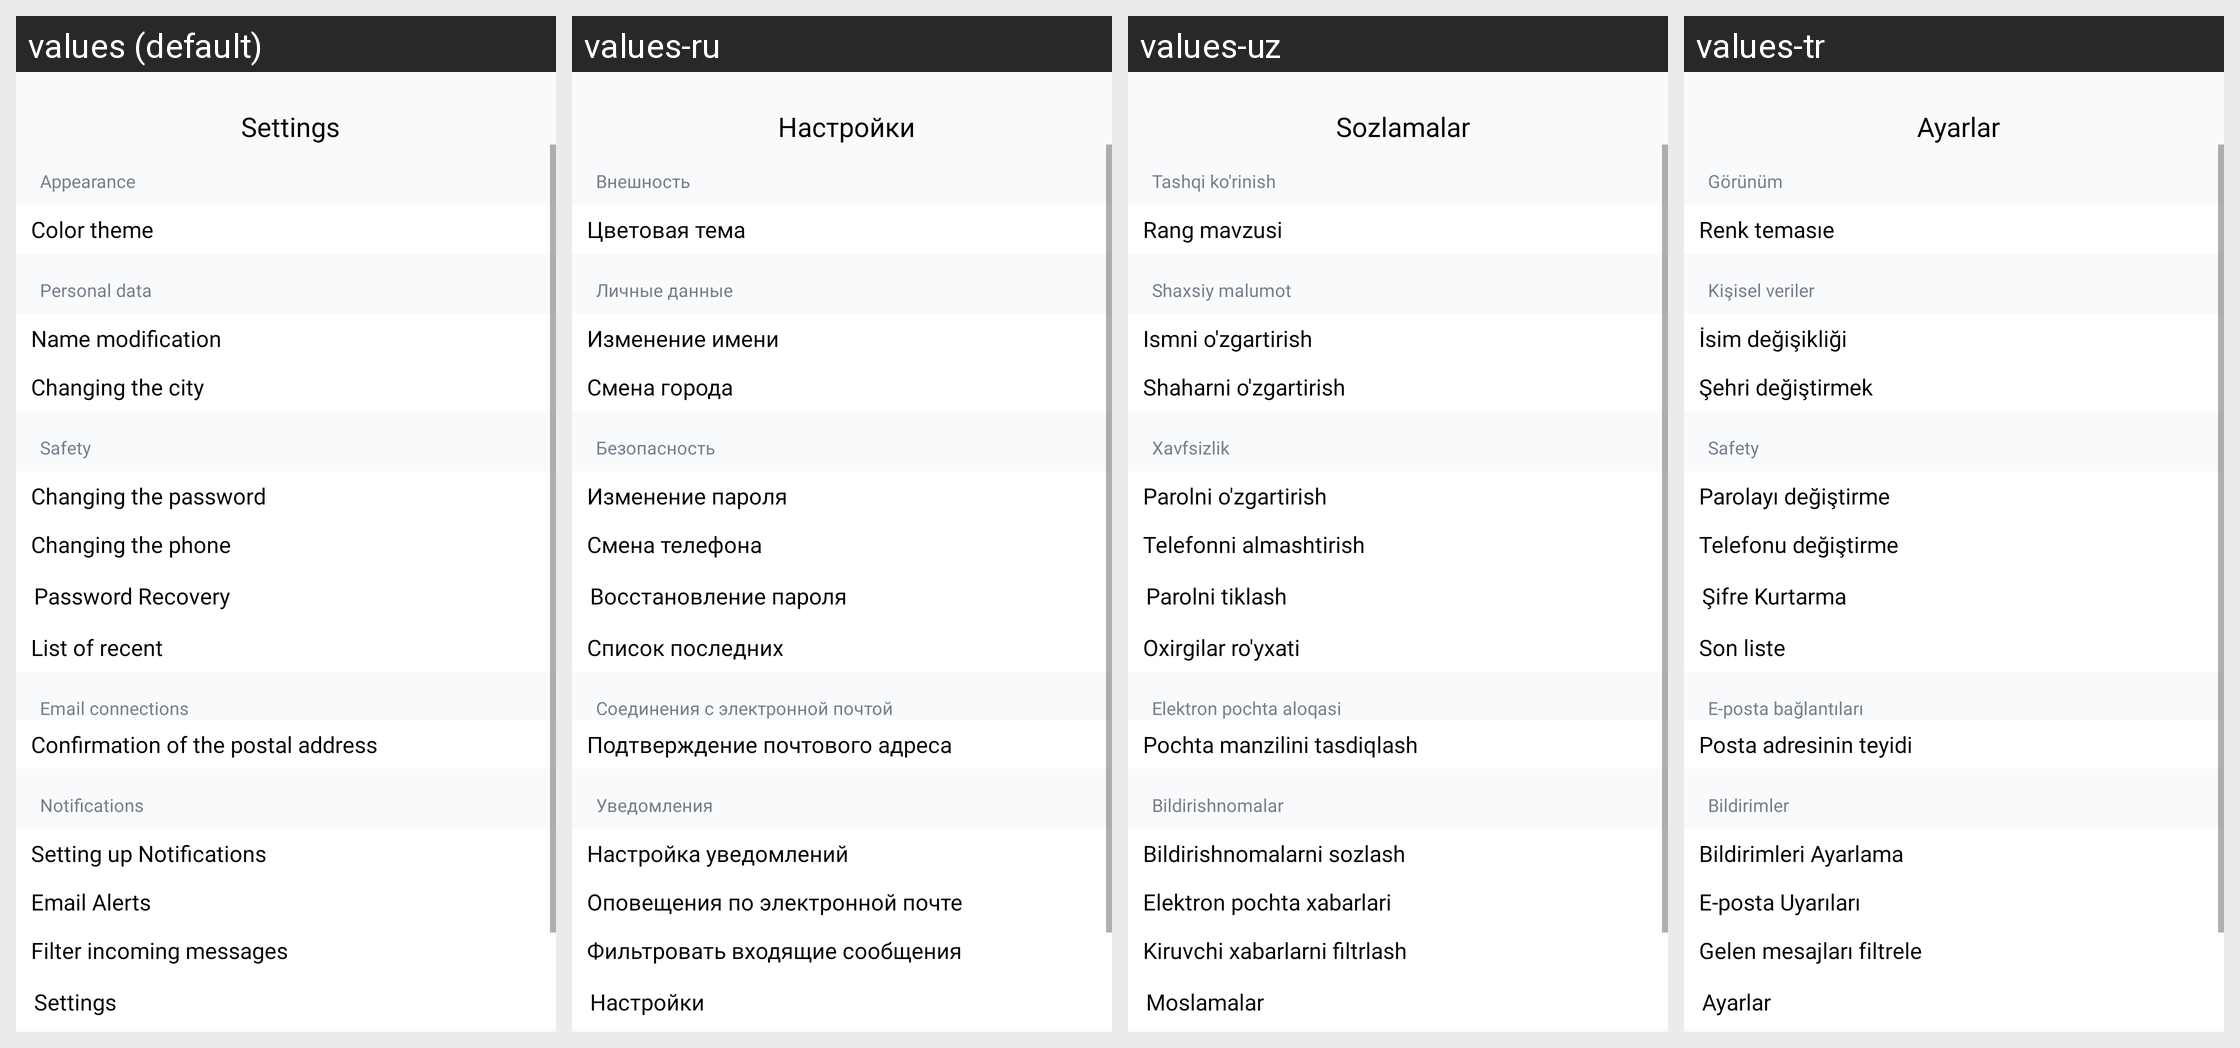

Locale-by-locale string values for the Android screen shown in this grid:
Android screen res/layout/fragment_settings.xml rendered under 4 locales, left to right: values (default), values-ru, values-uz, values-tr. Device: Nexus 5 (rendered at 1080×1920; each locale shown at half size, 540×960, under a caption strip naming it); theme Theme.Googoosha.
Strings drawn on this screen, with the default value and each locale's value (text and hints the layout hard-codes, and strings that could not be matched under every locale, appear in the picture but are not listed):

settings
  values: Settings
  values-ru: Настройки
  values-uz: Sozlamalar
  values-tr: Ayarlar

appearance
  values: Appearance
  values-ru: Внешность
  values-uz: Tashqi ko'rinish
  values-tr: Görünüm

color_theme
  values: Color theme
  values-ru: Цветовая тема
  values-uz: Rang mavzusi
  values-tr: Renk temasıe

persone_data
  values: Personal data
  values-ru: Личные данные
  values-uz: Shaxsiy malumot
  values-tr: Kişisel veriler

name_edit
  values: Name modification
  values-ru: Изменение имени
  values-uz: Ismni o'zgartirish
  values-tr: İsim değişikliği

city_edit
  values: Changing the city
  values-ru: Смена города
  values-uz: Shaharni o'zgartirish
  values-tr: Şehri değiştirmek

safety
  values: Safety
  values-ru: Безопасность
  values-uz: Xavfsizlik
  values-tr: Safety

password_edit
  values: Changing the password
  values-ru: Изменение пароля
  values-uz: Parolni o'zgartirish
  values-tr: Parolayı değiştirme

phone_edit
  values: Changing the phone
  values-ru: Смена телефона
  values-uz: Telefonni almashtirish
  values-tr: Telefonu değiştirme

recovery_password
  values: Password Recovery
  values-ru: Восстановление пароля
  values-uz: Parolni tiklash
  values-tr: Şifre Kurtarma

lasts_list
  values: List of recent
  values-ru: Список последних
  values-uz: Oxirgilar ro'yxati
  values-tr: Son liste

email_connections
  values: Email connections
  values-ru: Соединения с электронной почтой
  values-uz: Elektron pochta aloqasi
  values-tr: E-posta bağlantıları

confirmation_of_the_postal_address
  values: Confirmation of the postal address
  values-ru: Подтверждение почтового адреса
  values-uz: Pochta manzilini tasdiqlash
  values-tr: Posta adresinin teyidi

notifications
  values: Notifications
  values-ru: Уведомления
  values-uz: Bildirishnomalar
  values-tr: Bildirimler

notifications_settings
  values: Setting up Notifications
  values-ru: Настройка уведомлений
  values-uz: Bildirishnomalarni sozlash
  values-tr: Bildirimleri Ayarlama

notifications_to_email
  values: Email Alerts
  values-ru: Оповещения по электронной почте
  values-uz: Elektron pochta xabarlari
  values-tr: E-posta Uyarıları

to_filter_incoming_messages
  values: Filter incoming messages
  values-ru: Фильтровать входящие сообщения
  values-uz: Kiruvchi xabarlarni filtrlash
  values-tr: Gelen mesajları filtrele

notification_settings
  values: Settings
  values-ru: Настройки
  values-uz: Moslamalar
  values-tr: Ayarlar
